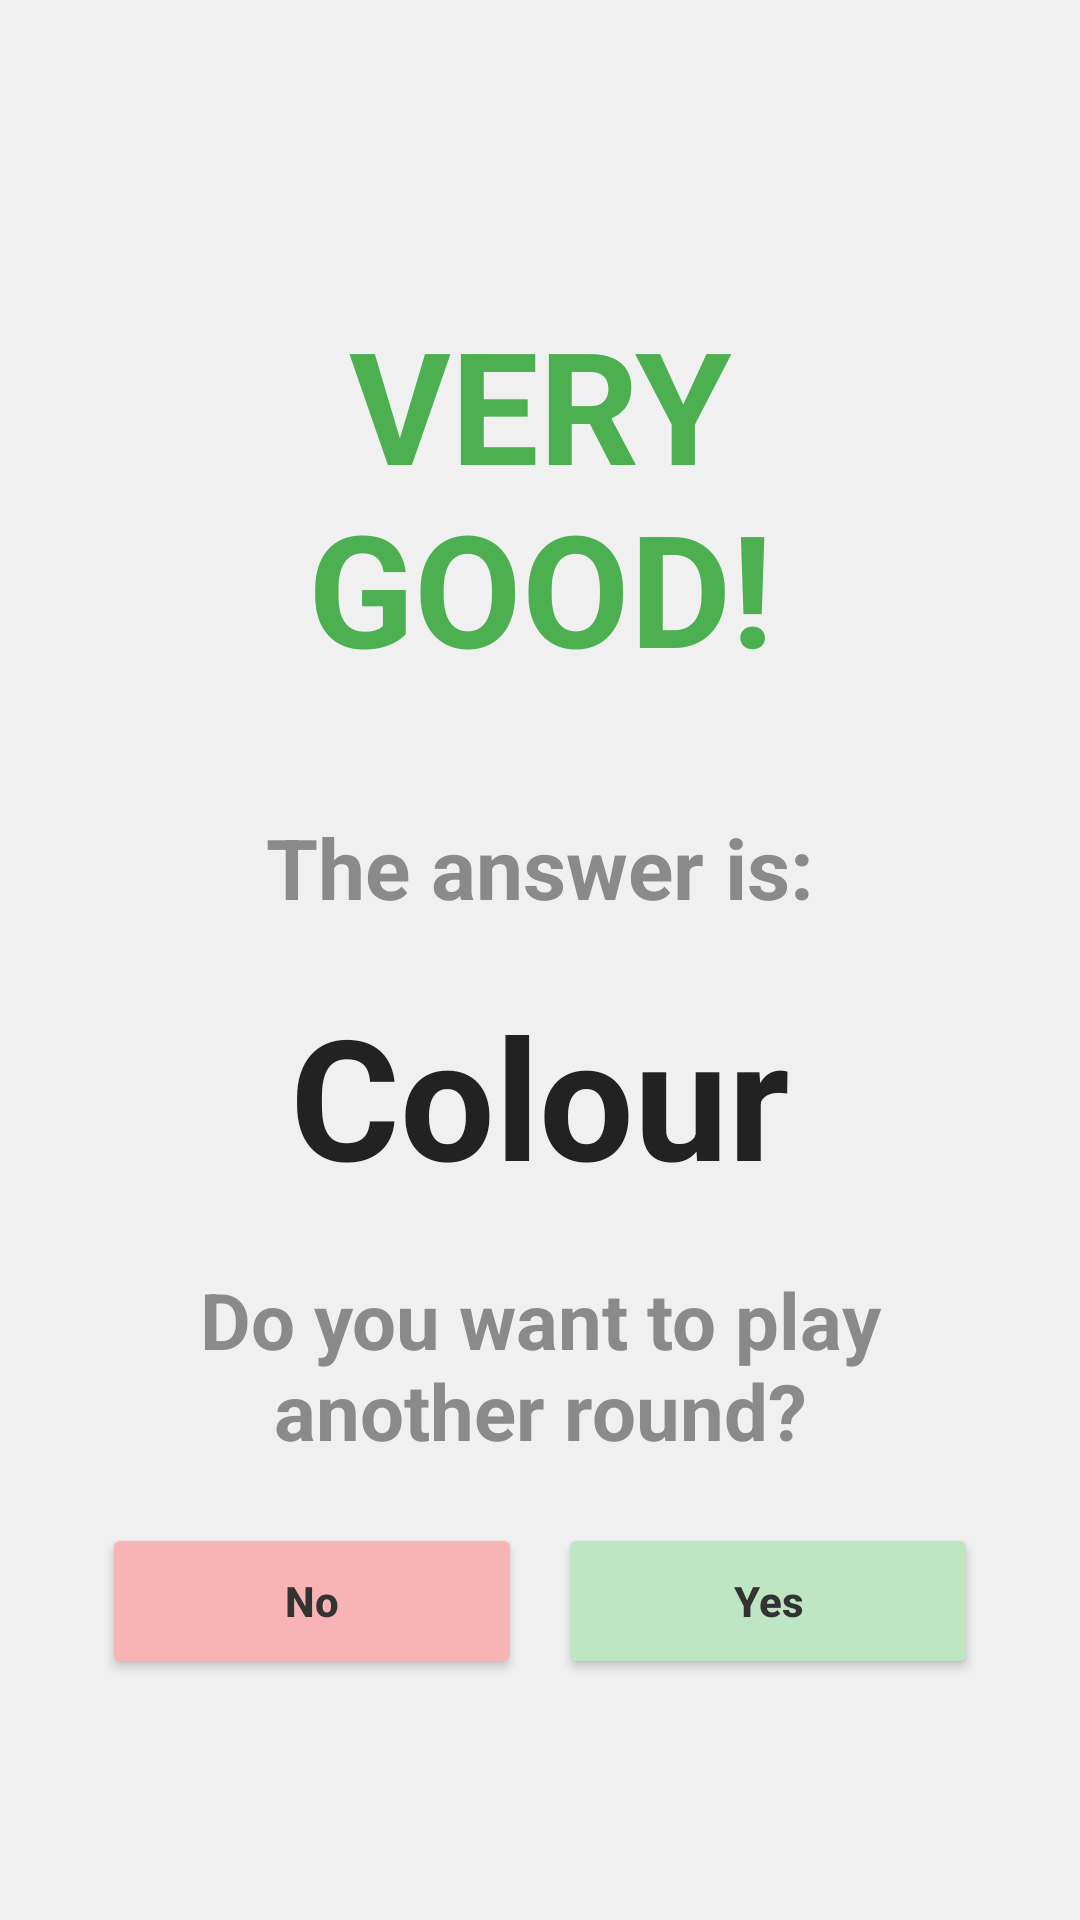

This screen was rendered from an Android layout file. Write that file and the resources it references.
<!-- AndroidManifest.xml: application theme AppTheme -->
<!-- res/layout/dialog_feedbackcolores.xml -->
<LinearLayout xmlns:android="http://schemas.android.com/apk/res/android"
    android:orientation="vertical"
    android:layout_width="match_parent"
    android:layout_height="wrap_content"
    android:padding="32dp"
    android:gravity="center"
    android:background="#F0F0F0">

    <TextView
        android:id="@+id/feedbackTitle"
        android:layout_width="wrap_content"
        android:layout_height="wrap_content"
        android:layout_margin="20dp"
        android:gravity="center"
        android:text="VERY GOOD!"
        android:textAlignment="center"
        android:textColor="#4CAF50"
        android:textSize="52sp"
        android:textStyle="bold"/>

    <TextView
        android:id="@+id/feedbackSubtitle"
        android:layout_width="wrap_content"
        android:layout_height="wrap_content"
        android:layout_margin="20dp"
        android:gravity="center"
        android:text="The answer is:"
        android:textAlignment="center"
        android:textColor="#8A8A8A"
        android:textSize="28sp"
        android:textStyle="bold"/>

    <LinearLayout
        android:layout_width="wrap_content"
        android:layout_height="wrap_content"
        android:orientation="horizontal"
        android:gravity="center">

        <TextView
            android:layout_width="wrap_content"
            android:layout_height="wrap_content"
            android:text="Colour"
            android:textSize="56sp"
            android:textColor="#222222"
            android:textAlignment="center"
            android:gravity="center"
            android:id="@+id/colorRespuesta"
            android:textStyle="bold"/>
    </LinearLayout>

    <TextView
        android:layout_width="wrap_content"
        android:layout_height="wrap_content"
        android:text="Do you want to play another round?"
        android:textSize="26sp"
        android:layout_margin="20dp"
        android:textColor="#8A8A8A"
        android:textAlignment="center"
        android:gravity="center"
        android:id="@+id/jugarDeNuevo"
        android:textStyle="bold"/>

    <LinearLayout
        android:layout_width="wrap_content"
        android:layout_height="wrap_content"
        android:orientation="horizontal"
        android:gravity="center">

        <Button
            android:id="@+id/btnCancel"
            android:text="No"
            android:layout_width="140dp"
            android:layout_height="52dp"
            android:backgroundTint="#F8B4B4"
            android:textColor="#333333"
            android:textStyle="bold"
            android:textAllCaps="false"/>

        <Button
            android:id="@+id/btnAccept"
            android:text="Yes"
            android:layout_marginStart="12dp"
            android:layout_width="140dp"
            android:layout_height="52dp"
            android:backgroundTint="#BFE6C3"
            android:textColor="#333333"
            android:textStyle="bold"
            android:textAllCaps="false"/>
    </LinearLayout>

</LinearLayout>
<!-- resources referenced by this layout -->
<resources>
  <style name="AppTheme" parent="Theme.AppCompat.Light.NoActionBar">
  
      </style>
</resources>
